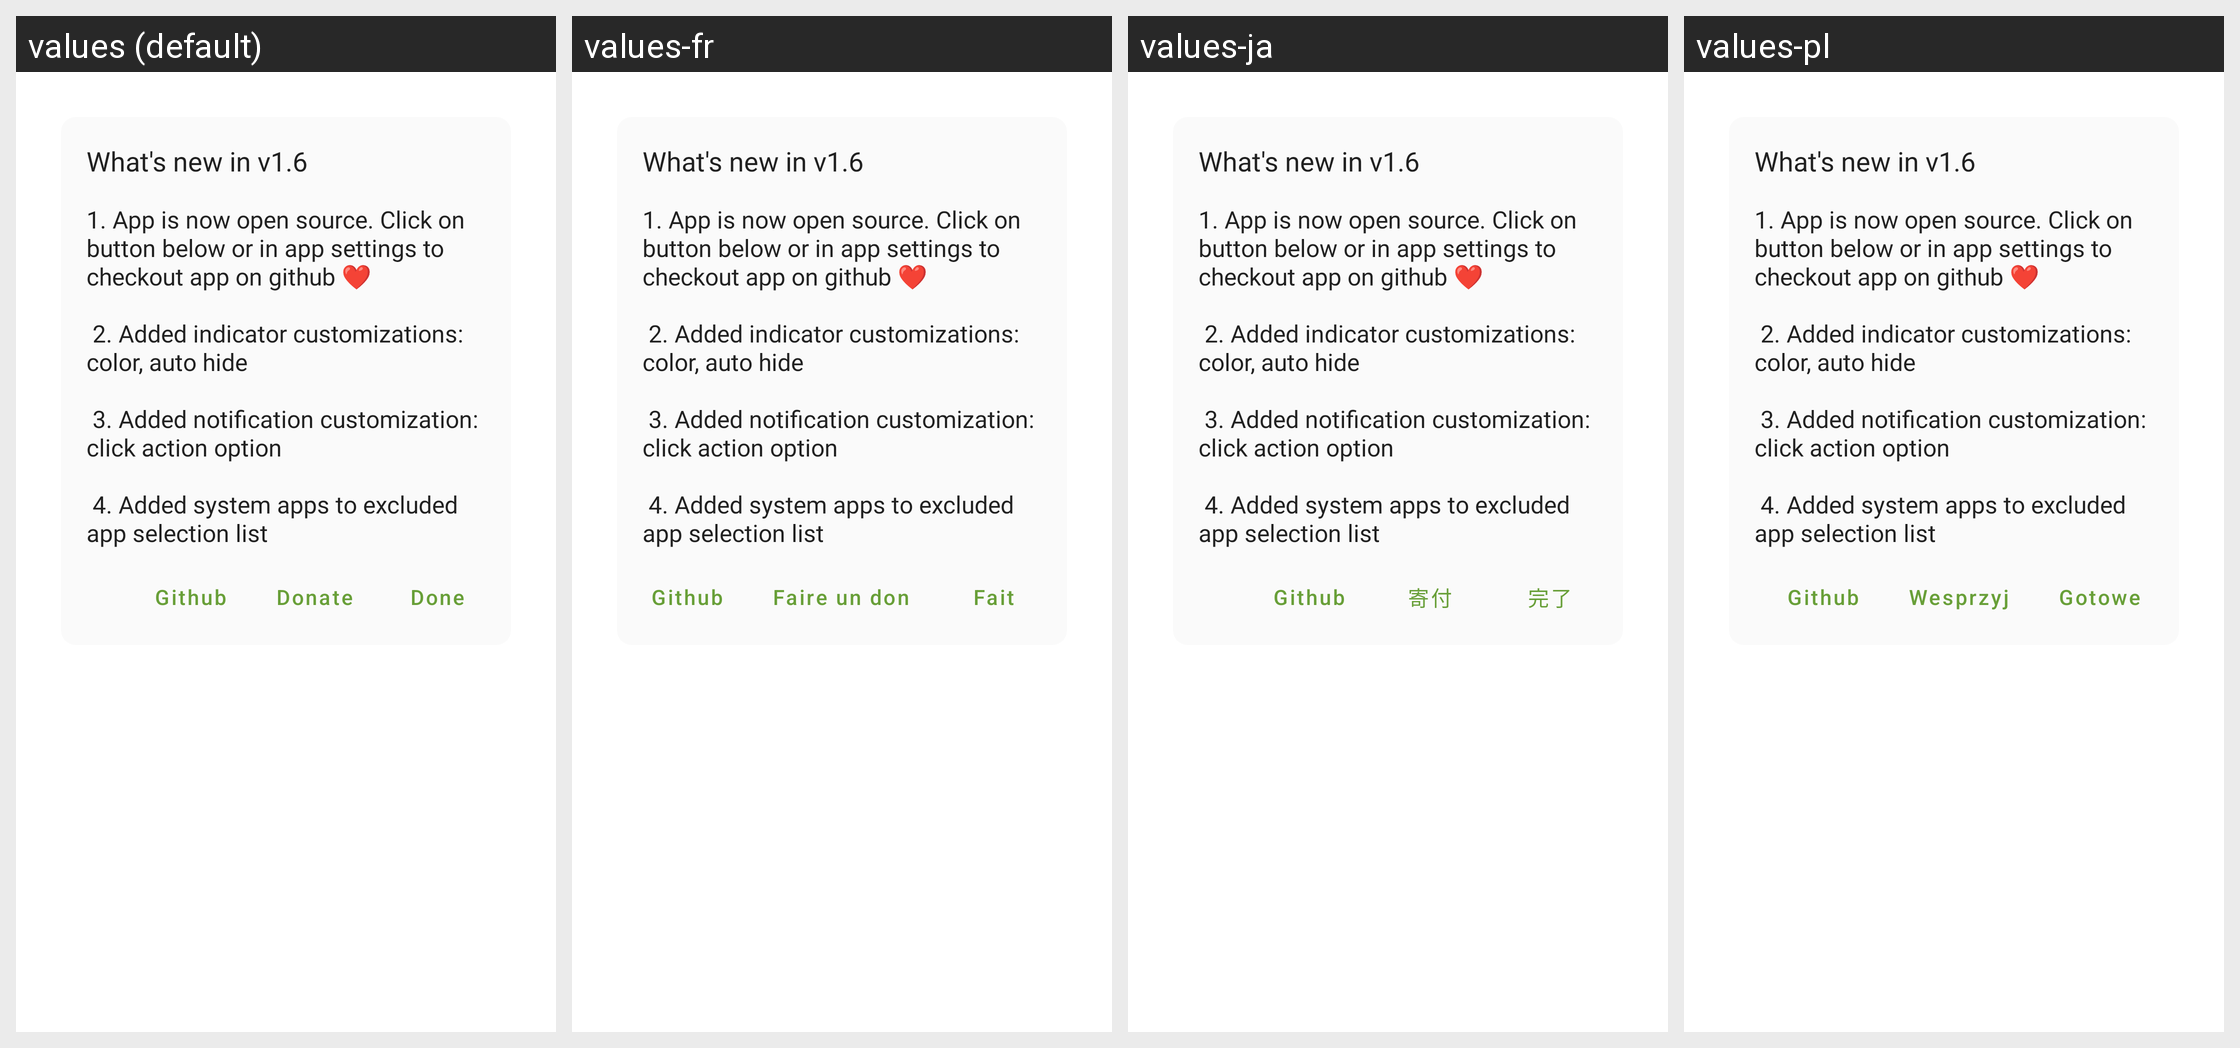

Locale-by-locale string values for the Android screen shown in this grid:
Android screen res/layout/dialog_release.xml rendered under 4 locales, left to right: values (default), values-fr, values-ja, values-pl. Device: Nexus 5 (rendered at 1080×1920; each locale shown at half size, 540×960, under a caption strip naming it); theme AppTheme.
Other locales in the repository, not shown: values-ar, values-bn, values-cs, values-de, values-es, values-it, values-pt, values-ro, values-ru, values-ta, values-tr.
Strings drawn on this screen, with the default value and each locale's value (text and hints the layout hard-codes, and strings that could not be matched under every locale, appear in the picture but are not listed):

app_release_title
  values: What's new in v1.6
  values-fr: What's new in v1.6  [not translated; the default value is used]
  values-ja: What's new in v1.6  [not translated; the default value is used]
  values-pl: What's new in v1.6  [not translated; the default value is used]

app_release
  values: 1. App is now open source. Click on button below or in app settings to checkout app on github ❤
      
       2. Added indicator customizations: color, auto hide
      
       3. Added notification customization: click action option
      
       4. Added system apps to excluded app selection list
  values-fr: 1. App is now open source. Click on button below or in app settings to checkout app on github ❤
      
       2. Added indicator customizations: color, auto hide
      
       3. Added notification customization: click action option
      
       4. Added system apps to excluded app selection list  [not translated; the default value is used]
  values-ja: 1. App is now open source. Click on button below or in app settings to checkout app on github ❤
      
       2. Added indicator customizations: color, auto hide
      
       3. Added notification customization: click action option
      
       4. Added system apps to excluded app selection list  [not translated; the default value is used]
  values-pl: 1. App is now open source. Click on button below or in app settings to checkout app on github ❤
      
       2. Added indicator customizations: color, auto hide
      
       3. Added notification customization: click action option
      
       4. Added system apps to excluded app selection list  [not translated; the default value is used]

profile_github
  values: Github
  values-fr: Github  [not translated; the default value is used]
  values-ja: Github  [not translated; the default value is used]
  values-pl: Github  [not translated; the default value is used]

profile_donate
  values: Donate
  values-fr: Faire un don
  values-ja: 寄付
  values-pl: Wesprzyj

app_release_button
  values: Done
  values-fr: Fait
  values-ja: 完了
  values-pl: Gotowe
